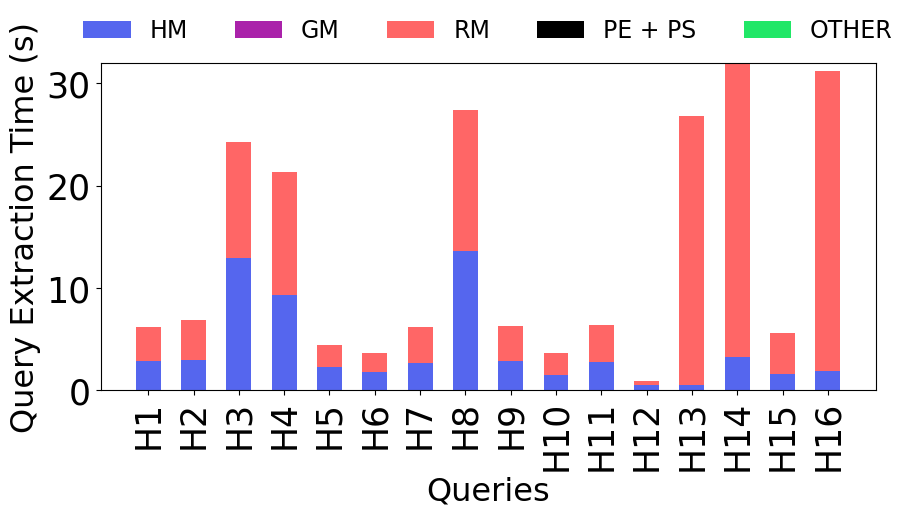

Generate this figure with matplotlib:
import csv
import matplotlib.pyplot as plt
import numpy as np
from pathlib import Path

# Configuration
CONFIG = {
    'bar_width': 0.55,
    'x_label': 'Queries',
    'y_label': 'Query Extraction Time (s)',
    'figure_size': (10, 5),
    'font_config': {
        'font.family': 'JetBrainsMono NF',
        'font.size': 25,
        'axes.titlesize': 23,
        'axes.labelsize': 23,
        'xtick.labelsize': 25,
        'ytick.labelsize': 25,
        'legend.fontsize': 17,
    }
}

# Color scheme
COLORS = {
    'HM': '#5566ee',
    'GM': '#aa22aa',
    'RM': '#ff6666',
    'PE_PS': '#000000',
    'OTHER': '#21e767'
}


class PerformanceAnalyzer:
    def __init__(self):
        # Initialize data containers
        self.metrics = {
            'backup': [],
            'from_clause': [],
            'minimization': [],
            'equi_join': [],
            'group_by': [],
            'predicate_extraction': [],
            'projection': [],
            'aggregation': [],
            'predicate_separation': [],
            'order_by': [],
            'limit': []
        }
        self.queries = []
        self.totals = []

        # Hardcoded benchmark data (from your original code)
        self.halving_times = np.array([2.87, 2.98, 12.95, 9.33, 2.26, 1.74, 2.68,
                                       13.65, 2.90, 1.53, 2.77, 0.53, 0.51, 3.23, 1.60, 1.92])
        self.gm_times = np.array([3.32, 3.89, 11.33, 11.98, 2.17, 1.93, 3.47,
                                  13.78, 3.34, 2.11, 3.58, 0.33, 26.32, 28.76, 4.01, 29.29])

    def load_data(self, data_dir='data', num_queries=16):
        """Load CSV data files and populate metrics."""
        data_path = Path(data_dir)

        for i in range(1, num_queries + 1):
            csv_filename = data_path / f'H{i}.csv'
            print(f"Processing: {csv_filename}")

            self.queries.append(f'H{i}')
            total = 0

            try:
                with open(csv_filename, 'r') as csv_file:
                    csv_reader = csv.reader(csv_file)
                    next(csv_reader)  # Skip header - more readable than __next__()

                    for row in csv_reader:
                        if len(row) < 2:
                            continue

                        try:
                            value = float(row[1])
                            total += value
                            self._categorize_metric(row[0], value)
                        except (ValueError, IndexError) as e:
                            print(f"Warning: Skipping invalid row {row}: {e}")

            except FileNotFoundError:
                print(f"Warning: File {csv_filename} not found")
                # Add zeros for missing data to maintain array consistency
                for metric_list in self.metrics.values():
                    metric_list.append(0.0)

            print(f'Total time for Q{i}: {total:.2f} seconds\n')
            self.totals.append(total)

    def _categorize_metric(self, metric_name, value):
        """Categorize metrics using if-elif instead of match-case for Python 3.9."""
        if metric_name == 'RestoreDB':
            self.metrics['backup'].append(value)
        elif metric_name == 'FromClause':
            self.metrics['from_clause'].append(value)
        elif metric_name == 'BruteforceMinimization':
            self.metrics['minimization'].append(value)
        elif metric_name == 'WhereClause':
            self.metrics['equi_join'].append(value)
        elif metric_name == 'GroupBY':
            self.metrics['group_by'].append(value)
        elif metric_name == 'PredicateExtraction':
            self.metrics['predicate_extraction'].append(value)
        elif metric_name == 'Projection':
            self.metrics['projection'].append(value)
        elif metric_name == 'Aggregation':
            self.metrics['aggregation'].append(value)
        elif metric_name == 'PredicateSeparation':
            self.metrics['predicate_separation'].append(value)
        elif metric_name == 'Orderby':
            self.metrics['order_by'].append(value)
        elif metric_name == 'Limit':
            self.metrics['limit'].append(value)
        else:
            print(f"Warning: Unknown metric '{metric_name}' with value {value}")

    def convert_to_arrays(self):
        """Convert all metric lists to numpy arrays."""
        for key in self.metrics:
            self.metrics[key] = np.array(self.metrics[key])

    def create_visualization(self, save_path='performance_chart.eps', show_plot=True):
        """Create the performance visualization chart.

        Args:
            save_path (str): Path to save the EPS file
            show_plot (bool): Whether to display the plot
        """
        # Set up matplotlib with configuration
        plt.rcParams.update(CONFIG['font_config'])

        # Calculate derived metrics
        rm_times = self.metrics['minimization'] - self.gm_times
        pe_ps_combined = self.metrics['predicate_extraction'] + self.metrics['predicate_separation']
        others = (self.metrics['from_clause'] + self.metrics['equi_join'] +
                  self.metrics['group_by'] + self.metrics['projection'] +
                  self.metrics['aggregation'] + self.metrics['order_by'] +
                  self.metrics['limit'])

        # Create the plot
        fig, ax = plt.subplots(figsize=CONFIG['figure_size'])
        ax.set_xlabel(CONFIG['x_label'])
        ax.set_ylabel(CONFIG['y_label'])
        ax.set_axisbelow(True)

        n = len(self.queries)
        r1 = np.arange(n)

        # Create stacked bars
        ax.bar(r1, self.halving_times, color=COLORS['HM'],
               width=CONFIG['bar_width'], label='HM')
        ax.bar(r1, self.gm_times, color=COLORS['GM'],
               width=CONFIG['bar_width'], label='GM', bottom=self.halving_times)
        ax.bar(r1, rm_times, color=COLORS['RM'],
               width=CONFIG['bar_width'], label='RM',
               bottom=self.halving_times + self.gm_times)
        ax.bar(r1, pe_ps_combined, color=COLORS['PE_PS'],
               width=CONFIG['bar_width'], label='PE + PS',
               bottom=self.halving_times + self.metrics['minimization'])
        ax.bar(r1, others, color=COLORS['OTHER'],
               width=CONFIG['bar_width'], label='OTHER',
               bottom=self.halving_times + self.metrics['minimization'] + pe_ps_combined)

        # Configure x-axis
        ax.set_xticks(range(n), self.queries, rotation=90)

        # Position legend
        box = ax.get_position()
        ax.set_position((box.x0, box.y0 + box.height * 0.1,
                         box.width, box.height * 0.85))

        handles, labels = ax.get_legend_handles_labels()
        ax.legend(handles, labels, loc='upper center',
                  bbox_to_anchor=(0.5, 1.2), ncol=5, frameon=False)

        # Save as EPS file
        try:
            plt.savefig(save_path, format='eps', bbox_inches='tight',
                        dpi=300, facecolor='white')
            print(f"Plot saved as: {save_path}")
        except Exception as e:
            print(f"Warning: Could not save EPS file: {e}")

        # Display the plot if requested
        if show_plot:
            plt.show()

        plt.close()  # Clean up to prevent memory leaks

    def print_summary(self):
        """Print summary statistics."""
        print("\nSummary Statistics:")
        print("=" * 40)
        for i, total in enumerate(self.totals, 1):
            print(f"H{i}: {total:.2f}s")
        print(f"\nAverage total time: {np.mean(self.totals):.2f}s")
        print(f"Max total time: {np.max(self.totals):.2f}s")
        print(f"Min total time: {np.min(self.totals):.2f}s")


def main():
    """Main execution function."""
    analyzer = PerformanceAnalyzer()

    # Load and process data
    analyzer.load_data()
    analyzer.convert_to_arrays()

    # Display results
    analyzer.print_summary()

    # Create and save visualization
    # You can customize the filename and choose whether to show the plot
    analyzer.create_visualization(
        save_path='PerfHaving1G.eps',  # Custom filename
        show_plot=True  # Set to False if you only want to save without displaying
    )


if __name__ == "__main__":
    main()
